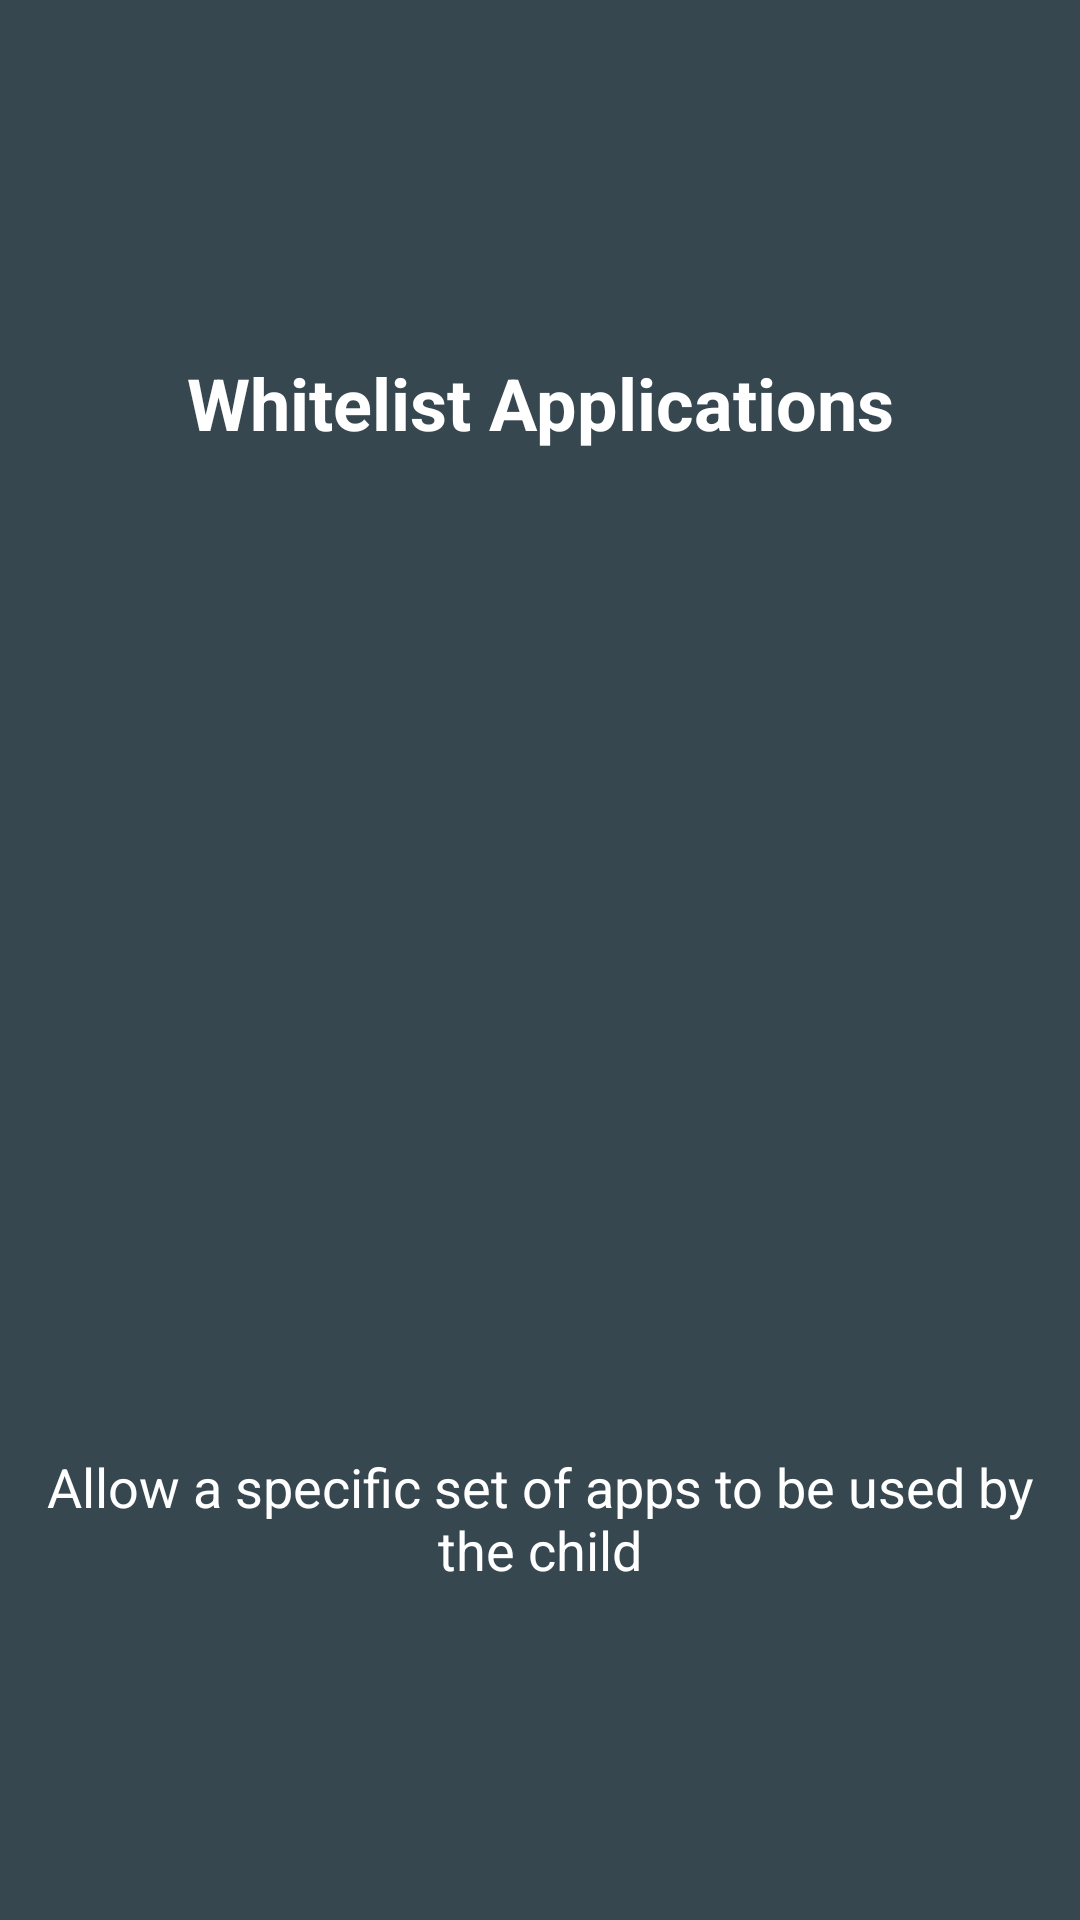

Reconstruct the res/layout file that produces this screen, plus the resources it refers to.
<!-- AndroidManifest.xml: fallback theme Theme.MaterialComponents.DayNight.NoActionBar -->
<!-- res/layout/intro_slide2.xml -->
<?xml version="1.0" encoding="utf-8"?>
<androidx.constraintlayout.widget.ConstraintLayout xmlns:android="http://schemas.android.com/apk/res/android"
    xmlns:app="http://schemas.android.com/apk/res-auto"
    android:layout_width="match_parent"
    android:layout_height="match_parent"
    android:background="@color/colorPrimaryDark">

    <TextView
        android:id="@+id/intro_title"
        android:layout_width="wrap_content"
        android:layout_height="wrap_content"
        android:gravity="center_horizontal"
        android:paddingStart="16dp"
        android:paddingEnd="16dp"
        android:text="Whitelist Applications"
        android:textColor="#fff"
        android:textSize="24sp"
        android:textStyle="bold"
        app:layout_constraintBottom_toTopOf="@id/intro_image"
        app:layout_constraintEnd_toEndOf="parent"
        app:layout_constraintStart_toStartOf="parent"
        app:layout_constraintTop_toTopOf="parent" />

    <ImageView
        android:id="@+id/intro_image"
        android:layout_width="104dp"
        android:layout_height="104dp"
        android:src="@drawable/ic_apps"
        android:tint="#fff"
        app:layout_constraintBottom_toBottomOf="parent"
        app:layout_constraintEnd_toEndOf="parent"
        app:layout_constraintStart_toStartOf="parent"
        app:layout_constraintTop_toTopOf="parent" />

    <TextView
        android:id="@+id/intro_description"
        android:layout_width="wrap_content"
        android:layout_height="wrap_content"
        android:gravity="center_horizontal"
        android:paddingStart="8dp"
        android:paddingEnd="8dp"
        android:text="Allow a specific set of apps to be used by the child"
        android:textColor="#fff"
        android:textSize="18sp"
        app:layout_constraintBottom_toBottomOf="parent"
        app:layout_constraintEnd_toEndOf="parent"
        app:layout_constraintStart_toStartOf="parent"
        app:layout_constraintTop_toBottomOf="@id/intro_image" />

</androidx.constraintlayout.widget.ConstraintLayout>
<!-- resources referenced by this layout -->
<resources>
  <color name="colorPrimaryDark">#37474F</color>
</resources>
